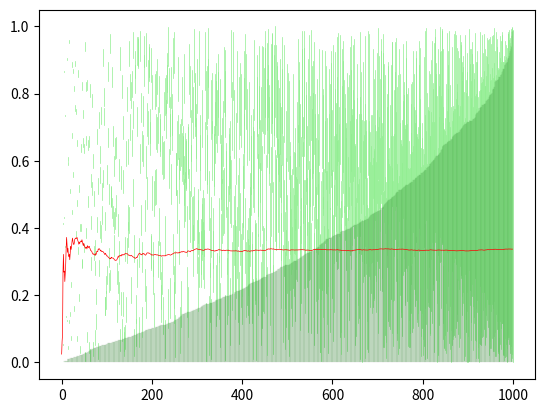

The script that saved this image:
#average distance between two points in a segment

import matplotlib.pyplot as plt
import random

def d(x,y):
    return abs(x-y)

data = []
lens = []
averages = []
m = 1000


for i in range(m):
    x1 = random.random()
    x2 = random.random()
    data.append([x1,x2])
    lens.append(d(x1, x2))
    a = sum(lens)/len(lens)
    averages.append(a)


#sort data
data = sorted(data, key=lambda k: d(k[0], k[1]))
for i,k in enumerate(data):
    plt.plot([i,i],k, linewidth=.5, color='lightgreen')
    plt.plot([i,i],[0, d(*k)], linewidth=.1, color='darkgreen')
plt.plot(averages, linewidth=.5, color='red')


plt.show()




